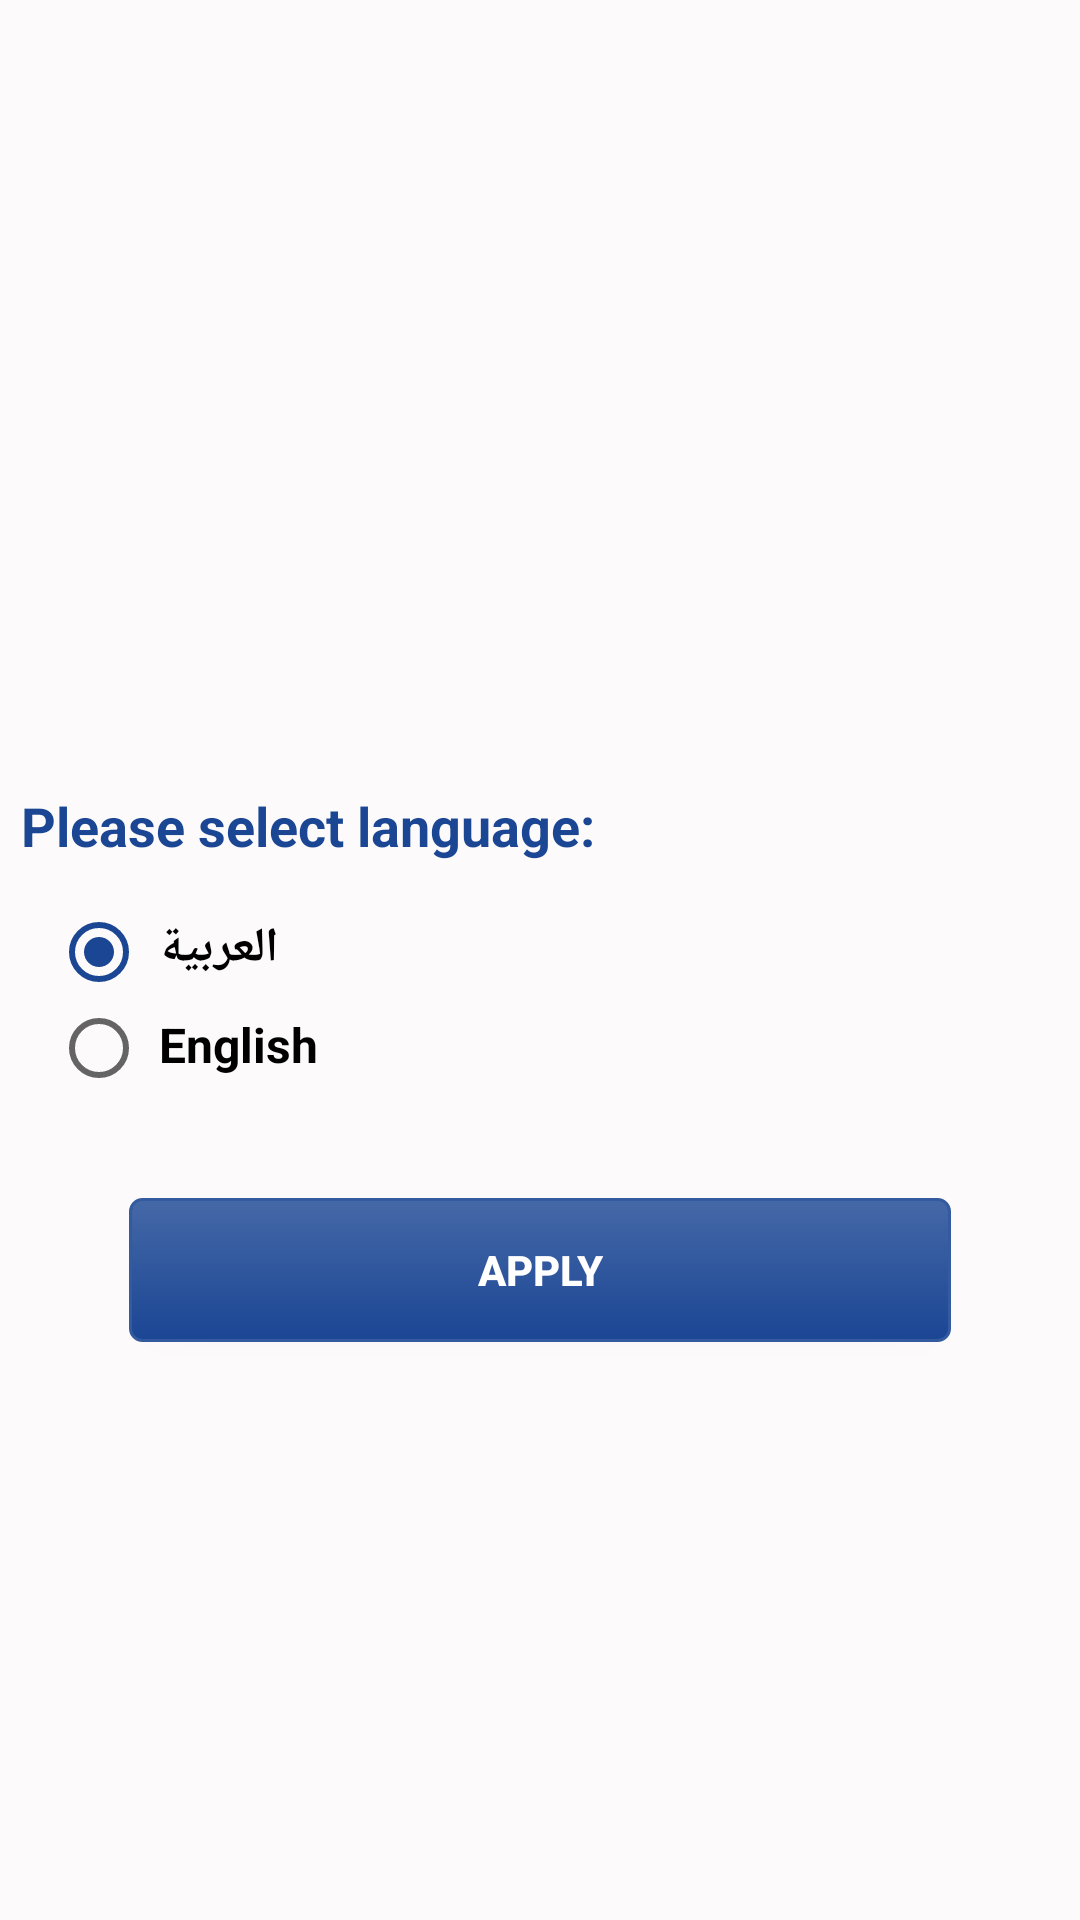

Android layout source for this screen:
<!-- AndroidManifest.xml: application theme AppTheme -->
<!-- res/layout/activity_choose_language.xml -->
<?xml version="1.0" encoding="utf-8"?>
<LinearLayout xmlns:android="http://schemas.android.com/apk/res/android"
    xmlns:app="http://schemas.android.com/apk/res-auto"
    android:orientation = "vertical"
    xmlns:tools="http://schemas.android.com/tools"
    android:layout_width="match_parent"
    android:layout_height="match_parent"
    android:background="@color/background"
    tools:context=".ChooseLanguage">

    <RelativeLayout
        android:layout_margin="3dp"
        android:layout_width="match_parent"
        android:layout_height="match_parent">

    <ImageView
        android:id="@+id/logo"
        android:layout_width="150dp"
        android:layout_height="180dp"
        app:srcCompat="@drawable/logo"
        android:layout_marginTop="60dp"
        android:layout_centerHorizontal="true"
        android:scaleType="fitXY"
        android:adjustViewBounds="true"
        />

        <TextView
            android:id="@+id/selectLan"
            android:layout_below="@+id/logo"
            android:layout_width="match_parent"
            android:layout_height="wrap_content"
            android:text="@string/select_language"
            android:layout_marginTop = "20dp"
            android:textStyle="bold"
            android:paddingStart = "4dp"
            android:textColor = "@color/colorPrimaryDark"
            android:textSize ="18sp"/>

    <RelativeLayout
        android:id="@+id/login_info"
        android:layout_below="@+id/selectLan"
        android:layout_margin="14dp"
        android:layout_width="match_parent"
        android:layout_height="wrap_content">

        <RadioGroup
            android:id="@+id/lanGroup"
            android:layout_centerHorizontal="true"
            android:layout_width="match_parent"
            android:layout_height="wrap_content">

            <RadioButton
                android:id="@+id/arabicLan"
                android:layout_width="wrap_content"
                android:layout_height="wrap_content"
                android:text="@string/arabic"
                android:layout_alignParentStart="true"
                android:layout_centerInParent="true"
                android:textStyle="bold"
                android:gravity = "start"
                android:textSize="16sp"
                android:padding = "4dp"
                android:checked="true"
                android:layout_centerHorizontal="true"
                android:textColor="@android:color/black"
                />

            <RadioButton
                android:id="@+id/englishLan"
                android:layout_width="wrap_content"
                android:layout_height="wrap_content"
                android:text = "@string/english"
                android:layout_alignParentStart="true"
                android:textStyle="bold"
                android:layout_centerInParent="true"
                android:layout_centerHorizontal="true"
                android:gravity = "start"
                android:textSize="16sp"
                android:padding = "4dp"
                android:textColor="@android:color/black"/>

        </RadioGroup>

    </RelativeLayout>

    <Button
        android:layout_below="@+id/login_info"
        android:id="@+id/lanBtn"
        android:layout_width="match_parent"
        android:layout_height="wrap_content"
        android:layout_marginTop="20dp"
        android:layout_marginStart="40dp"
        android:layout_marginEnd="40dp"
        android:text="@string/apply"
        android:textColor="@android:color/white"
        android:textStyle="bold"
        android:background ="@drawable/button_style"
        />
    </RelativeLayout>

</LinearLayout>
<!-- resources referenced by this layout -->
<resources>
  <color name="background">#FCFAFA</color>
  <color name="colorPrimaryDark">#1B4694</color>
  <!-- drawable button_style (drawable) -->
  <?xml version="1.0" encoding="utf-8"?>
  <selector xmlns:android="http://schemas.android.com/apk/res/android" >
      <item android:state_pressed="true" >
          <shape android:shape="rectangle"  >
              <corners android:radius="4dp" />
              <stroke android:width="1dip" android:color="#345A9F" />
              <gradient android:angle="-90" android:startColor="#1B4694" android:endColor="#4568A7"  />
          </shape>
      </item>
      <item android:state_focused="true">
          <shape android:shape="rectangle"  >
              <corners android:radius="4dp" />
              <stroke android:width="1dp" android:color="#4568A7" />
              <solid android:color="#1B4694"/>
          </shape>
      </item>
      <item >
          <shape android:shape="rectangle"  >
              <corners android:radius="4dp" />
              <stroke android:width="1dp" android:color="#345A9F" />
              <gradient android:angle="-90" android:startColor="#4568A7" android:endColor="#1B4694" />
          </shape>
      </item>
  </selector>
  <!-- drawable logo: jpg bitmap (drawable, 10303 bytes) -->
  <string name="apply">Apply</string>
  <string name="arabic">العربية</string>
  <string name="english">English</string>
  <string name="select_language">Please select language:</string>
  <style name="AppTheme" parent="Theme.AppCompat.Light.NoActionBar">
          
          <item name="colorPrimary">@color/colorPrimary</item>
          <item name="colorPrimaryDark">@color/colorPrimaryDark</item>
          <item name="colorAccent">@color/bottom_nav_true</item>
          <item name="colorButtonNormal">@color/bottom_nav_true</item>
  
      </style>
  <color name="colorPrimary">#1B4694</color>
  <color name="bottom_nav_true">#1B4694</color>
</resources>
